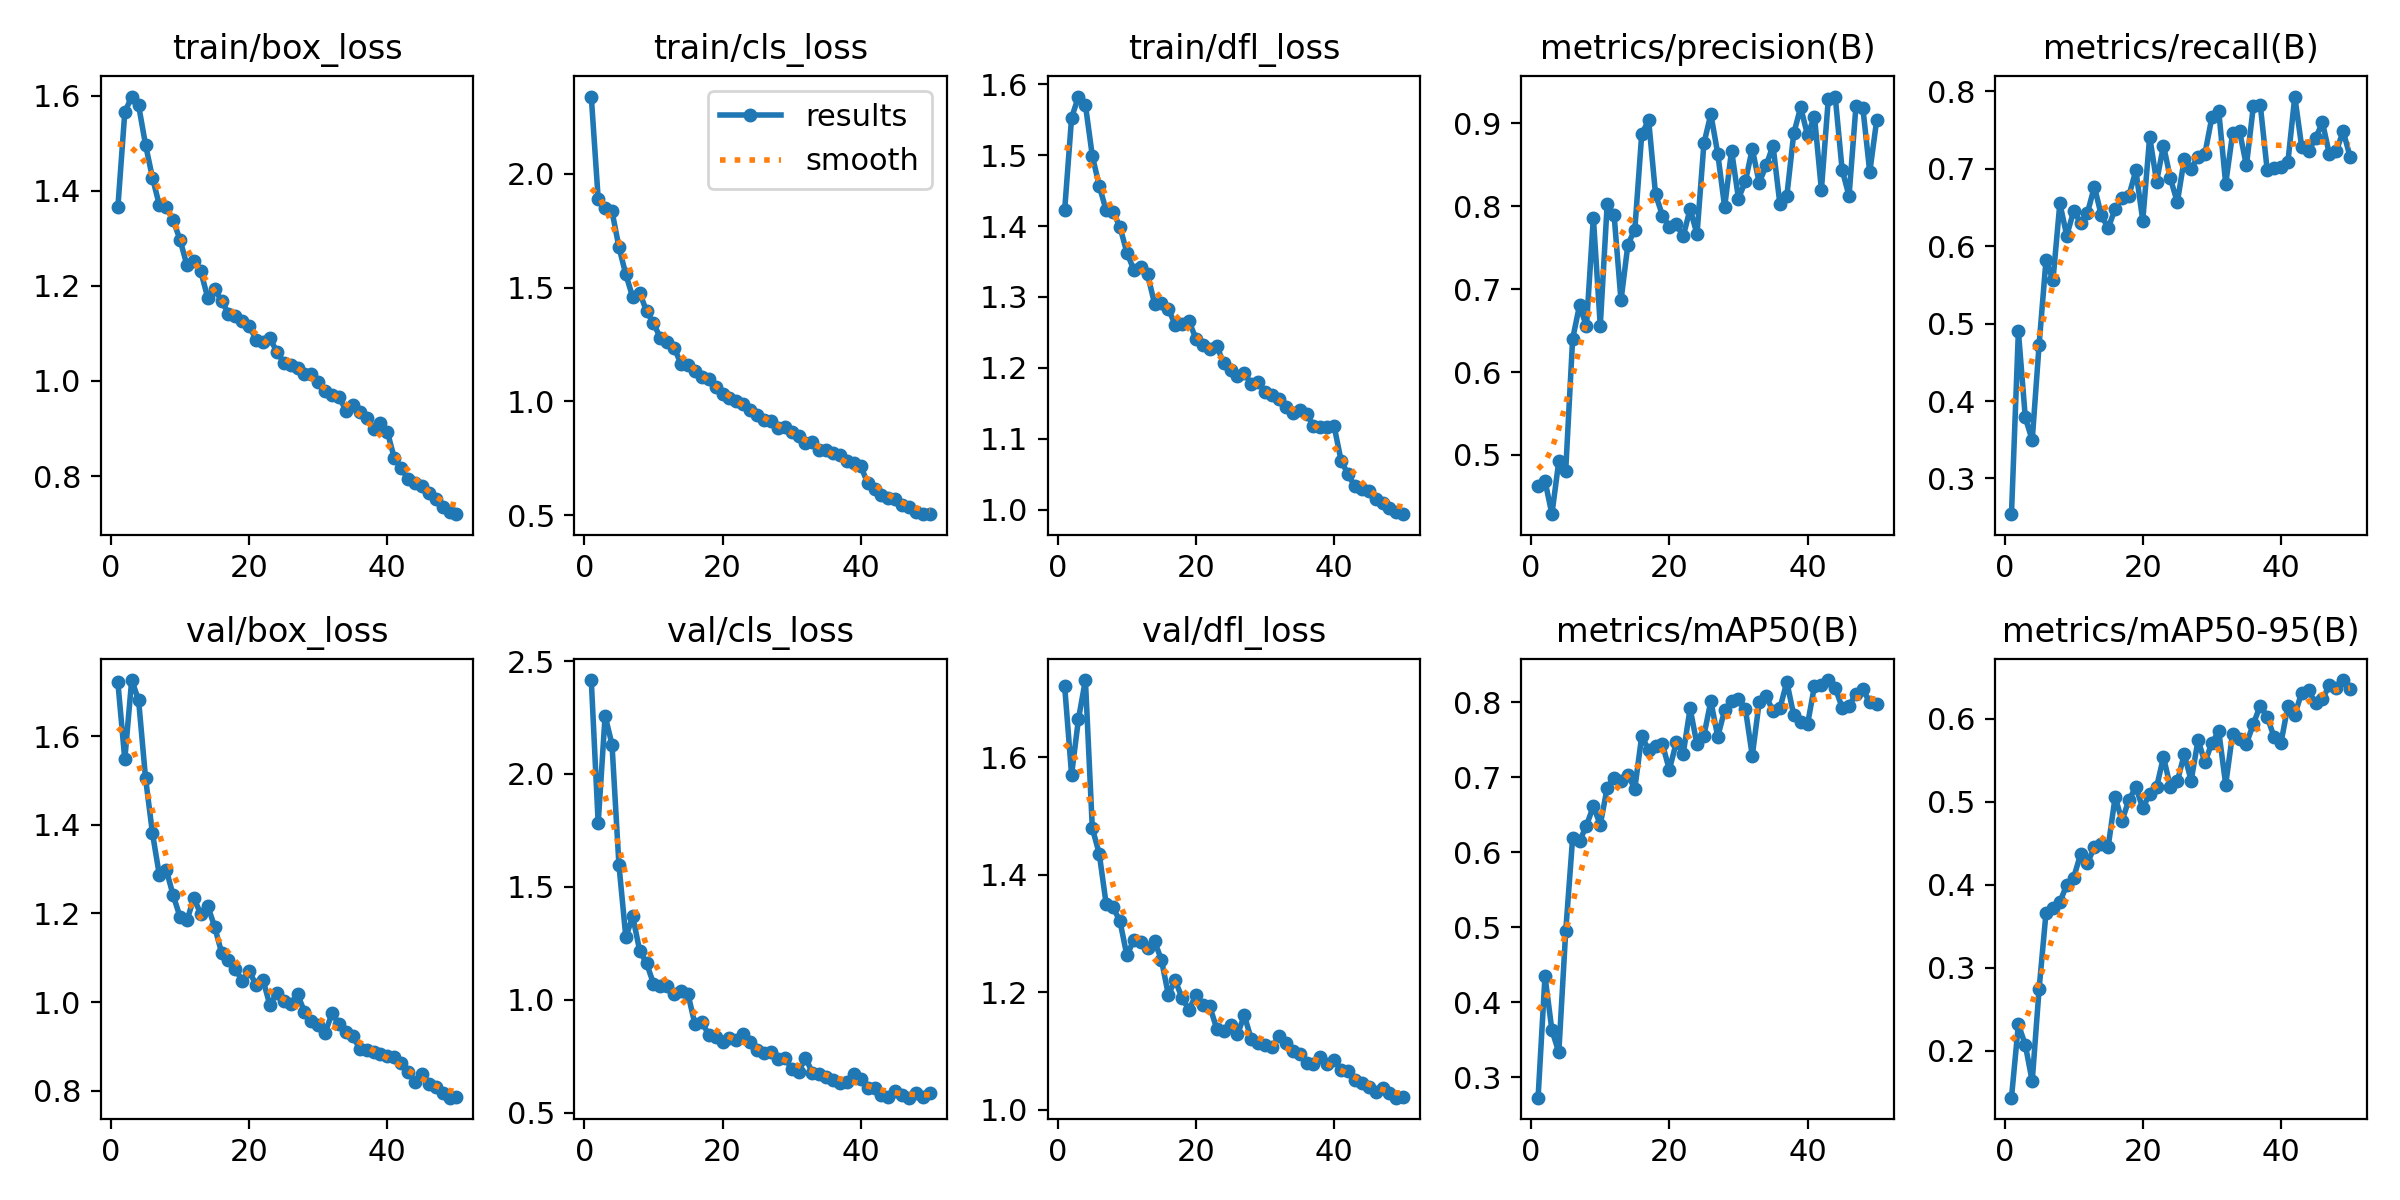

Source data for this figure (header and first rows):
epoch, time, train/box_loss, train/cls_loss, train/dfl_loss, metrics/precision(B), metrics/recall(B), metrics/mAP50(B), metrics/mAP50-95(B), val/box_loss, val/cls_loss, val/dfl_loss, lr/pg0, lr/pg1, lr/pg2
1, 59.64, 1.366, 2.339, 1.423, 0.4626, 0.2539, 0.273, 0.1434, 1.722, 2.416, 1.721, 0.0005532, 0.0005532, 0.0005532
2, 114.2, 1.565, 1.891, 1.553, 0.4688, 0.4901, 0.4349, 0.2317, 1.548, 1.782, 1.57, 0.001087, 0.001087, 0.001087
3, 167.7, 1.598, 1.848, 1.583, 0.4286, 0.3788, 0.363, 0.2071, 1.727, 2.258, 1.665, 0.001599, 0.001599, 0.001599
4, 220.3, 1.58, 1.836, 1.571, 0.4925, 0.3495, 0.3334, 0.1632, 1.682, 2.13, 1.731, 0.001568, 0.001568, 0.001568
5, 272.8, 1.497, 1.678, 1.499, 0.4812, 0.473, 0.495, 0.2747, 1.506, 1.599, 1.479, 0.001535, 0.001535, 0.001535
6, 325.1, 1.428, 1.558, 1.457, 0.64, 0.5825, 0.6189, 0.3664, 1.382, 1.278, 1.436, 0.001502, 0.001502, 0.001502
7, 377.5, 1.37, 1.458, 1.422, 0.6805, 0.5557, 0.6147, 0.3723, 1.287, 1.369, 1.351, 0.001469, 0.001469, 0.001469
8, 429.9, 1.365, 1.478, 1.42, 0.655, 0.6554, 0.6355, 0.379, 1.299, 1.218, 1.344, 0.001436, 0.001436, 0.001436
9, 482.2, 1.338, 1.396, 1.399, 0.7863, 0.6138, 0.6615, 0.3999, 1.241, 1.162, 1.321, 0.001403, 0.001403, 0.001403
10, 534.5, 1.297, 1.344, 1.362, 0.6559, 0.6454, 0.6367, 0.4085, 1.192, 1.072, 1.263, 0.00137, 0.00137, 0.00137
11, 586.9, 1.243, 1.279, 1.338, 0.8022, 0.6304, 0.686, 0.4368, 1.185, 1.062, 1.289, 0.001337, 0.001337, 0.001337
12, 639.3, 1.252, 1.263, 1.342, 0.7894, 0.6431, 0.6996, 0.4262, 1.235, 1.062, 1.285, 0.001304, 0.001304, 0.001304
13, 691.5, 1.23, 1.235, 1.332, 0.6864, 0.6771, 0.6944, 0.4455, 1.198, 1.024, 1.275, 0.001271, 0.001271, 0.001271
14, 743.8, 1.175, 1.165, 1.291, 0.7538, 0.6397, 0.7027, 0.4485, 1.217, 1.04, 1.287, 0.001238, 0.001238, 0.001238
15, 796.4, 1.193, 1.161, 1.292, 0.7719, 0.6237, 0.6849, 0.446, 1.17, 1.024, 1.255, 0.001205, 0.001205, 0.001205
16, 848.6, 1.169, 1.133, 1.283, 0.8868, 0.6479, 0.7551, 0.5056, 1.112, 0.8923, 1.196, 0.001172, 0.001172, 0.001172
17, 900.8, 1.141, 1.107, 1.261, 0.9039, 0.6617, 0.736, 0.4772, 1.094, 0.9036, 1.221, 0.001139, 0.001139, 0.001139
18, 953.3, 1.137, 1.097, 1.262, 0.8143, 0.6654, 0.7416, 0.5023, 1.074, 0.8432, 1.19, 0.001106, 0.001106, 0.001106
19, 1006, 1.127, 1.066, 1.266, 0.7888, 0.6979, 0.7438, 0.5174, 1.048, 0.8356, 1.17, 0.001073, 0.001073, 0.001073
20, 1058, 1.116, 1.032, 1.241, 0.7752, 0.6332, 0.71, 0.4922, 1.071, 0.8135, 1.195, 0.00104, 0.00104, 0.00104
21, 1110, 1.087, 1.015, 1.232, 0.7786, 0.7416, 0.7464, 0.5098, 1.037, 0.8311, 1.178, 0.001007, 0.001007, 0.001007
22, 1163, 1.081, 1.001, 1.227, 0.7635, 0.6836, 0.7313, 0.5177, 1.05, 0.823, 1.176, 0.0009739, 0.0009739, 0.0009739
23, 1215, 1.089, 0.9908, 1.231, 0.7967, 0.7301, 0.7918, 0.5539, 0.9927, 0.8473, 1.138, 0.0009409, 0.0009409, 0.0009409
24, 1267, 1.062, 0.9608, 1.206, 0.7661, 0.6875, 0.7438, 0.5174, 1.02, 0.8141, 1.134, 0.0009078, 0.0009078, 0.0009078
25, 1319, 1.039, 0.9394, 1.197, 0.8757, 0.6568, 0.7556, 0.5244, 1.002, 0.7787, 1.143, 0.0008748, 0.0008748, 0.0008748
26, 1372, 1.033, 0.9172, 1.189, 0.911, 0.7123, 0.8014, 0.5572, 0.9958, 0.7659, 1.128, 0.0008418, 0.0008418, 0.0008418
27, 1424, 1.028, 0.9143, 1.192, 0.8636, 0.7002, 0.7541, 0.5256, 1.018, 0.768, 1.161, 0.0008088, 0.0008088, 0.0008088
28, 1476, 1.014, 0.885, 1.177, 0.7991, 0.7155, 0.7893, 0.5741, 0.9779, 0.7365, 1.12, 0.0007758, 0.0007758, 0.0007758
29, 1528, 1.014, 0.8886, 1.18, 0.8672, 0.7197, 0.8022, 0.5475, 0.9569, 0.7423, 1.114, 0.0007428, 0.0007428, 0.0007428
30, 1580, 0.9979, 0.8647, 1.166, 0.8093, 0.7666, 0.8049, 0.5709, 0.9492, 0.6952, 1.11, 0.0007098, 0.0007098, 0.0007098
31, 1632, 0.9789, 0.8475, 1.161, 0.83, 0.7741, 0.7911, 0.5847, 0.931, 0.6808, 1.107, 0.0006768, 0.0006768, 0.0006768
32, 1684, 0.9713, 0.8183, 1.156, 0.8692, 0.6806, 0.7287, 0.5207, 0.9747, 0.743, 1.125, 0.0006438, 0.0006438, 0.0006438
33, 1737, 0.9668, 0.8222, 1.144, 0.8281, 0.7457, 0.8002, 0.5822, 0.9501, 0.6764, 1.113, 0.0006108, 0.0006108, 0.0006108
34, 1789, 0.9377, 0.7882, 1.136, 0.8492, 0.7486, 0.8085, 0.5759, 0.9322, 0.6727, 1.1, 0.0005778, 0.0005778, 0.0005778
35, 1841, 0.9505, 0.7865, 1.141, 0.8731, 0.7044, 0.7879, 0.5698, 0.9227, 0.6584, 1.094, 0.0005448, 0.0005448, 0.0005448
36, 1893, 0.9347, 0.7755, 1.135, 0.8022, 0.7806, 0.7921, 0.5937, 0.8945, 0.6437, 1.079, 0.0005118, 0.0005118, 0.0005118
37, 1945, 0.922, 0.7662, 1.118, 0.8124, 0.7828, 0.827, 0.6158, 0.8906, 0.63, 1.078, 0.0004788, 0.0004788, 0.0004788
38, 1997, 0.8987, 0.7385, 1.117, 0.8878, 0.6989, 0.7827, 0.6024, 0.8877, 0.6348, 1.09, 0.0004458, 0.0004458, 0.0004458
39, 2049, 0.9114, 0.7287, 1.116, 0.9193, 0.7016, 0.7734, 0.5781, 0.8817, 0.6713, 1.078, 0.0004127, 0.0004127, 0.0004127
40, 2101, 0.8929, 0.7153, 1.117, 0.8855, 0.7025, 0.7708, 0.5709, 0.8778, 0.6472, 1.085, 0.0003797, 0.0003797, 0.0003797
41, 2212, 0.8379, 0.6421, 1.069, 0.9082, 0.7086, 0.8219, 0.6152, 0.8758, 0.6108, 1.068, 0.0003467, 0.0003467, 0.0003467
42, 2263, 0.8165, 0.6151, 1.05, 0.8197, 0.7934, 0.8232, 0.6048, 0.8631, 0.6079, 1.065, 0.0003137, 0.0003137, 0.0003137
43, 2315, 0.7932, 0.5893, 1.033, 0.9292, 0.7284, 0.8296, 0.6316, 0.8414, 0.5793, 1.051, 0.0002807, 0.0002807, 0.0002807
44, 2367, 0.7845, 0.5746, 1.028, 0.9323, 0.7229, 0.8192, 0.6342, 0.8206, 0.5692, 1.045, 0.0002477, 0.0002477, 0.0002477
45, 2418, 0.7797, 0.5727, 1.027, 0.844, 0.7393, 0.7929, 0.6187, 0.8383, 0.5971, 1.038, 0.0002147, 0.0002147, 0.0002147
46, 2470, 0.7642, 0.5453, 1.015, 0.8123, 0.7601, 0.7948, 0.6234, 0.8139, 0.5791, 1.031, 0.0001817, 0.0001817, 0.0001817
47, 2521, 0.7506, 0.5346, 1.009, 0.9203, 0.7191, 0.8116, 0.6407, 0.8077, 0.5662, 1.037, 0.0001487, 0.0001487, 0.0001487
48, 2573, 0.7344, 0.5131, 1.002, 0.9186, 0.7227, 0.8173, 0.6372, 0.7955, 0.5873, 1.028, 0.0001157, 0.0001157, 0.0001157
49, 2625, 0.7251, 0.505, 0.9972, 0.841, 0.7486, 0.7998, 0.6466, 0.7841, 0.5679, 1.021, 8.26832e-05, 8.26832e-05, 8.26832e-05
50, 2677, 0.7197, 0.5065, 0.9936, 0.9037, 0.7157, 0.797, 0.6362, 0.7866, 0.5847, 1.022, 4.96766e-05, 4.96766e-05, 4.96766e-05
